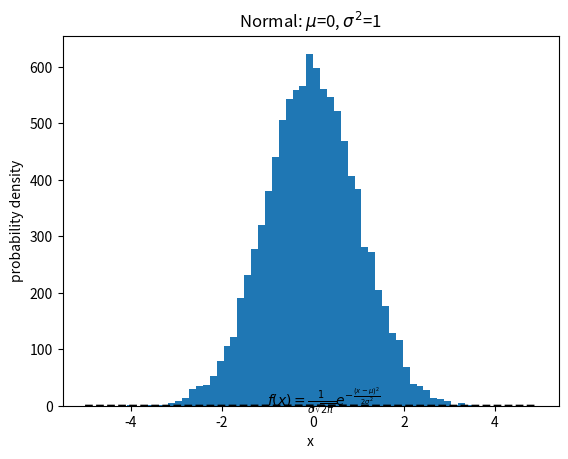

This figure's Python source: (Note: this script raises an exception after producing the figure.)
# -*- coding: utf-8 -*-

from scipy import stats
import matplotlib.pyplot as plt
import numpy as np

mu, sigma = 0, 1

x = np.arange(-5, 5, 0.1)
y = stats.norm.pdf(x, mu, sigma)

plt.title('Normal: $\mu$={0}, $\sigma^2$={1}'.format(mu, sigma))
plt.plot(x, y, 'k--')
plt.xlabel('x')
plt.ylabel('probability density')

plt.text(-1, 0.025, "$f(x) = \\frac{1}{\sigma\sqrt{2\pi}}e^{-\\frac{(x-\mu)^2}{2\sigma^2}}$")


X = mu + sigma * np.random.randn(10000)
# the histogram of the data
n, bins, patches = plt.hist(X, 50, normed=1, facecolor='y', alpha=0.75)

print('n = {0}, \nbins = {1}, \npatches = {2}'.format(n, bins, patches))

plt.grid(True)
plt.show()
